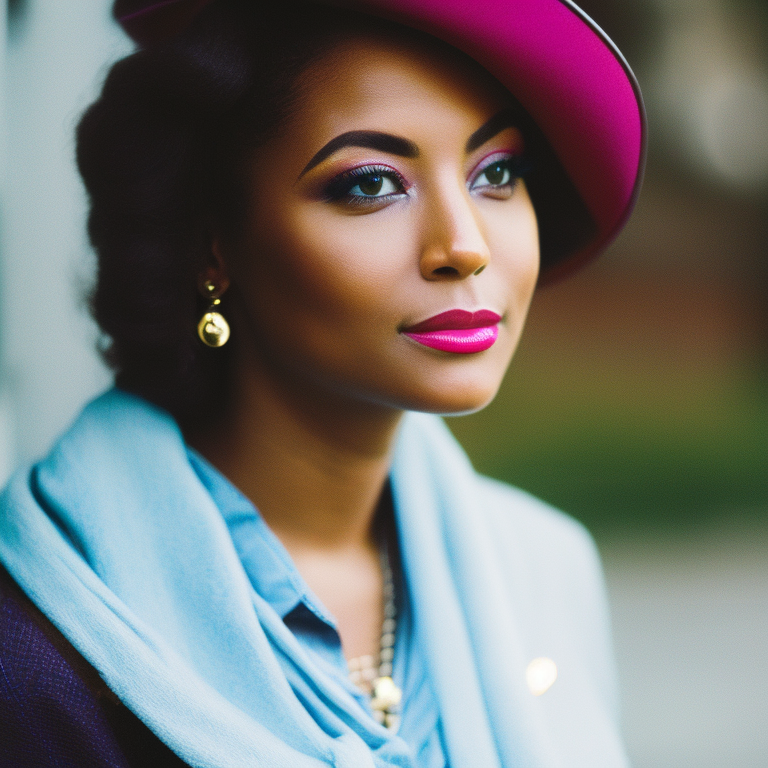
Generation parameters embedded in this image by AUTOMATIC1111 Stable Diffusion web UI or a fork of it (Forge, ...) (PNG 'parameters' text chunk):
a modern portrait photograph of a woman, 35mm film, sharp focus, colorful
Negative prompt: blurry, blurred, cartoon, fake, painting, 3d, borders, frame, low poly, ugly, fat, morbid, deformed, disfigured, mutilated, mutation, gross proportions, bad anatomy, cloned face, poorly drawn face, extra limbs, missing limbs, malformed limbs, extra fingers, fused fingers, too many fingers, extra arms, missing arms, extra legs, missing legs, extra fingers, mutated hands, poorly drawn hands, mutated feet, extra feet, out of frame, long neck
Steps: 35, Sampler: Euler a, CFG scale: 7.5, Seed: 3612328925, Size: 768x768, Model hash: 4bdfc29c, Model: SD2_v2-1_768-ema-pruned